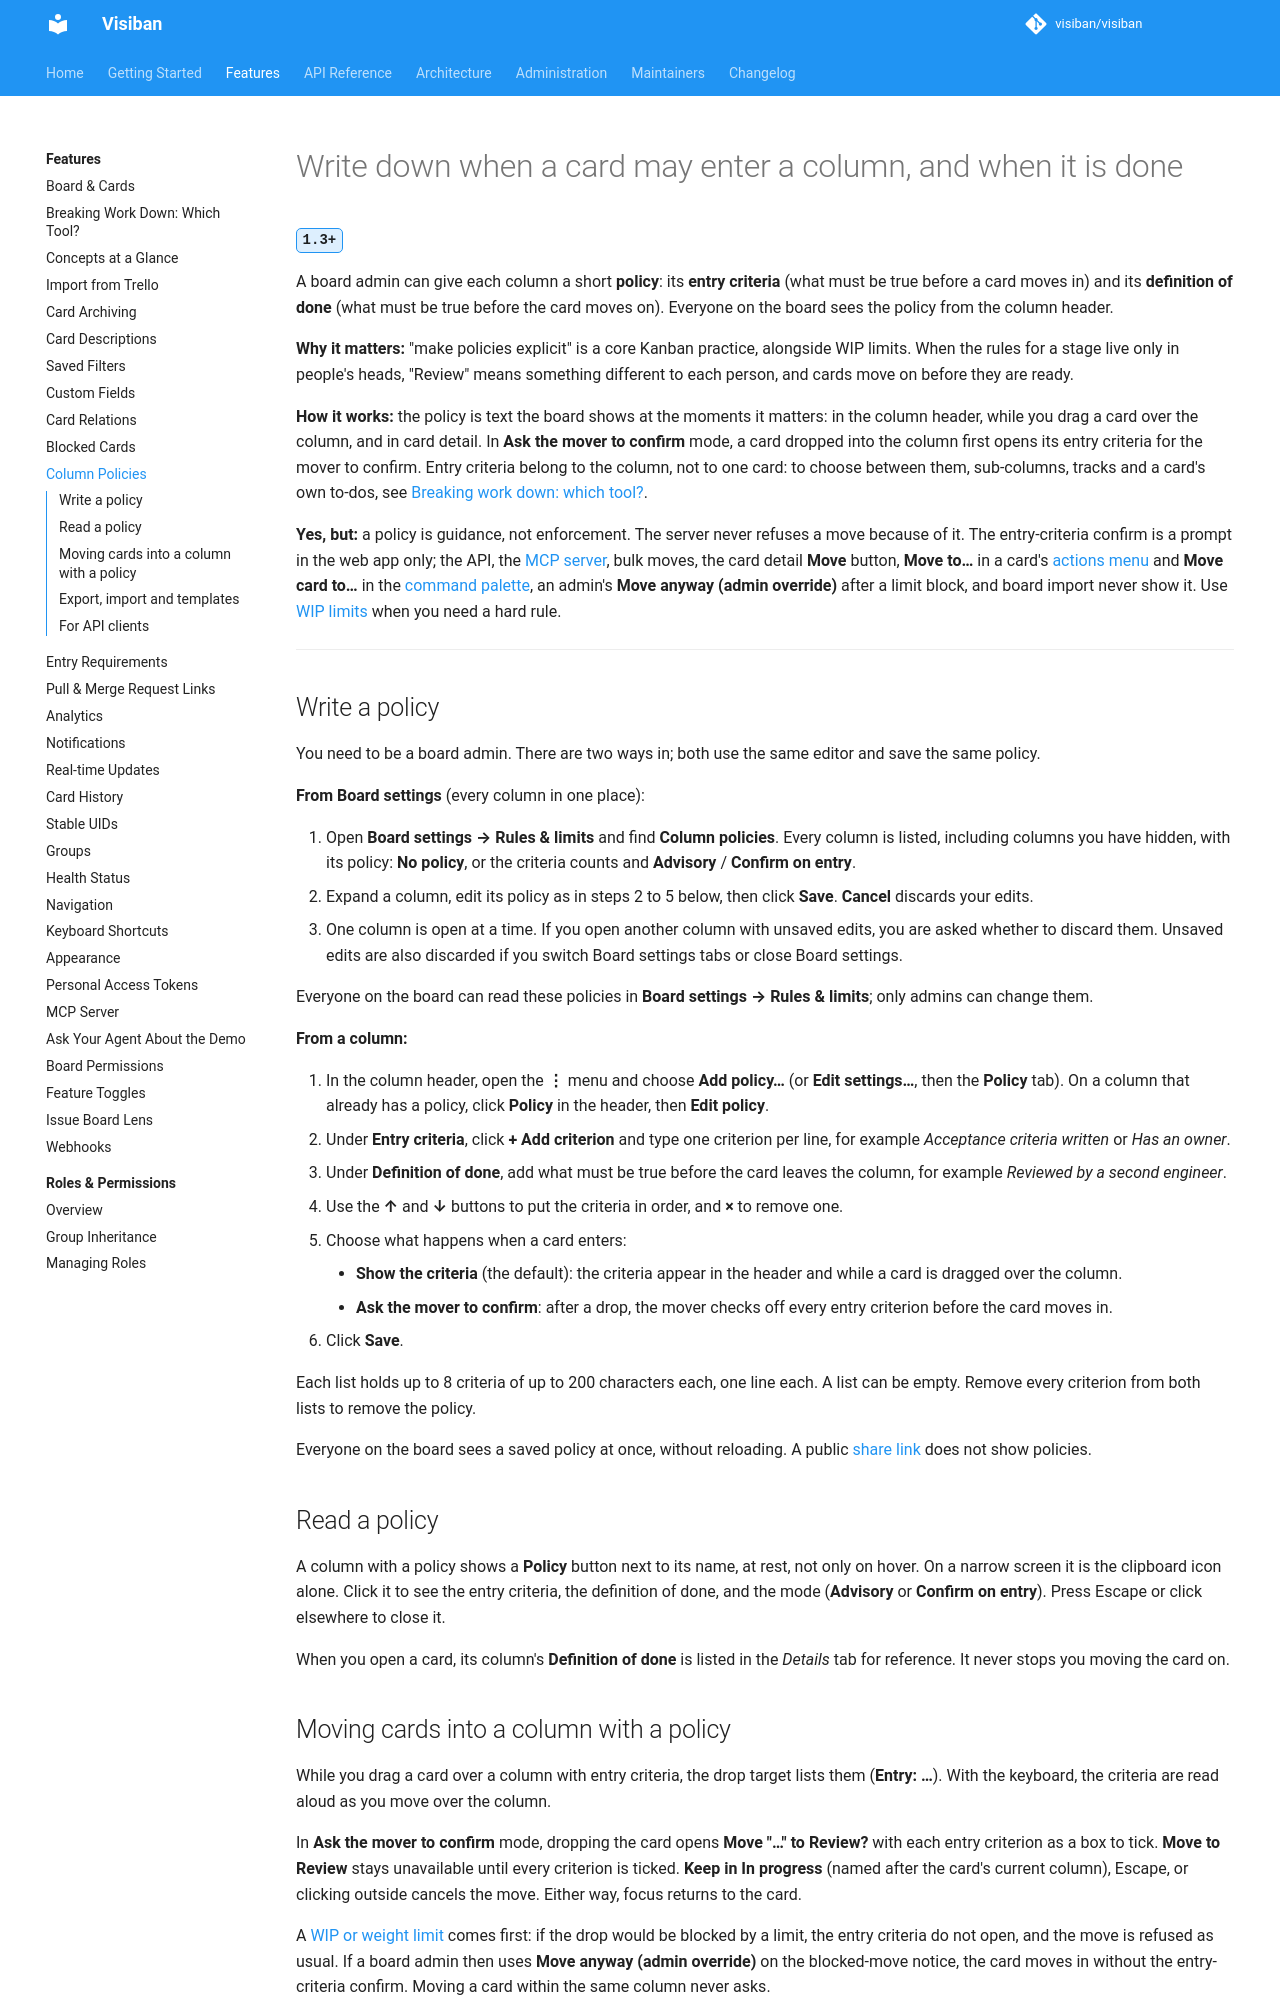

repository: visiban/visiban · page: v1.2.0/features/column-policies/index.html · generator: mkdocs

# Write down when a card may enter a column, and when it is done

<a id="column-policies"></a>

<span class="vb-version" title="Added in 1.3">1.3+</span>

A board admin can give each column a short **policy**: its **entry criteria** (what must be true before a card moves in) and its **definition of done** (what must be true before the card moves on). Everyone on the board sees the policy from the column header.

**Why it matters:** "make policies explicit" is a core Kanban practice, alongside WIP limits. When the rules for a stage live only in people's heads, "Review" means something different to each person, and cards move on before they are ready.

**How it works:** the policy is text the board shows at the moments it matters: in the column header, while you drag a card over the column, and in card detail. In **Ask the mover to confirm** mode, a card dropped into the column first opens its entry criteria for the mover to confirm. Entry criteria belong to the column, not to one card: to choose between them, sub-columns, tracks and a card's own to-dos, see [Breaking work down: which tool?](breaking-work-down.md).

**Yes, but:** a policy is guidance, not enforcement. The server never refuses a move because of it. The entry-criteria confirm is a prompt in the web app only; the API, the [MCP server](mcp-server.md), bulk moves, the card detail **Move** button, **Move to…** in a card's [actions menu](board.md#card-actions-menu) and **Move card to…** in the [command palette](keyboard-shortcuts.md#card-actions-in-the-command-palette), an admin's **Move anyway (admin override)** after a limit block, and board import never show it. Use [WIP limits](board.md) when you need a hard rule.

---

## Write a policy

You need to be a board admin. There are two ways in; both use the same editor and save the same policy.

**From Board settings** (every column in one place):

1. Open **Board settings → Rules & limits** and find **Column policies**. Every column is listed, including columns you have hidden, with its policy: **No policy**, or the criteria counts and **Advisory** / **Confirm on entry**.
2. Expand a column, edit its policy as in steps 2 to 5 below, then click **Save**. **Cancel** discards your edits.
3. One column is open at a time. If you open another column with unsaved edits, you are asked whether to discard them. Unsaved edits are also discarded if you switch Board settings tabs or close Board settings.

Everyone on the board can read these policies in **Board settings → Rules & limits**; only admins can change them.

**From a column:**

1. In the column header, open the **⋮** menu and choose **Add policy…** (or **Edit settings…**, then the **Policy** tab). On a column that already has a policy, click **Policy** in the header, then **Edit policy**.
2. Under **Entry criteria**, click **+ Add criterion** and type one criterion per line, for example *Acceptance criteria written* or *Has an owner*.
3. Under **Definition of done**, add what must be true before the card leaves the column, for example *Reviewed by a second engineer*.
4. Use the **↑** and **↓** buttons to put the criteria in order, and **×** to remove one.
5. Choose what happens when a card enters:
    - **Show the criteria** (the default): the criteria appear in the header and while a card is dragged over the column.
    - **Ask the mover to confirm**: after a drop, the mover checks off every entry criterion before the card moves in.
6. Click **Save**.

Each list holds up to 8 criteria of up to 200 characters each, one line each. A list can be empty. Remove every criterion from both lists to remove the policy.

Everyone on the board sees a saved policy at once, without reloading. A public [share link](board.md#board-sharing) does not show policies.

## Read a policy

A column with a policy shows a **Policy** button next to its name, at rest, not only on hover. On a narrow screen it is the clipboard icon alone. Click it to see the entry criteria, the definition of done, and the mode (**Advisory** or **Confirm on entry**). Press Escape or click elsewhere to close it.

When you open a card, its column's **Definition of done** is listed in the *Details* tab for reference. It never stops you moving the card on.
